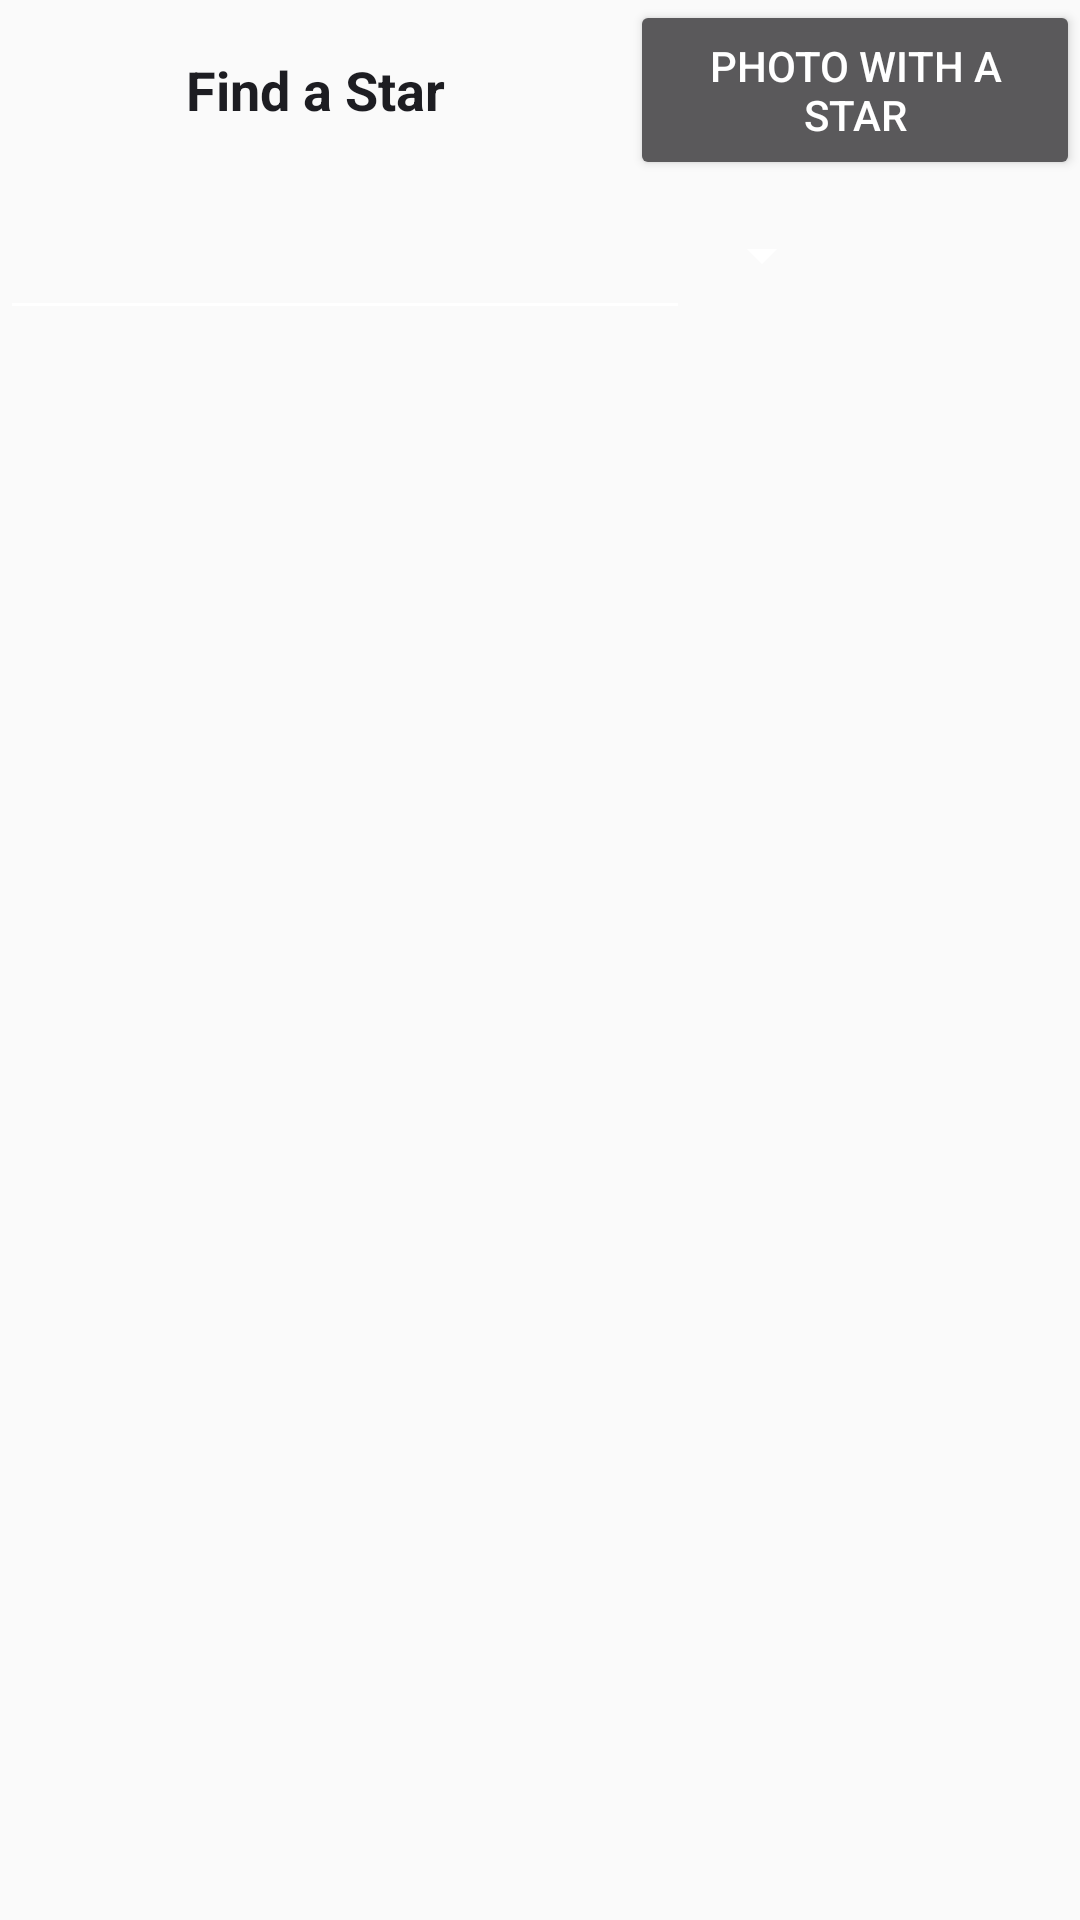

Write the Android layout XML for this screen, with the resource values it uses.
<!-- AndroidManifest.xml: application theme AppTheme -->
<!-- res/layout/fragment_findstar_layout.xml -->
<?xml version="1.0" encoding="utf-8"?>
<RelativeLayout xmlns:android="http://schemas.android.com/apk/res/android"
    android:layout_width="match_parent" android:layout_height="match_parent">

    <LinearLayout
        android:orientation="horizontal"
        android:layout_width="fill_parent"
        android:layout_height="60dp"
        android:layout_alignParentTop="true"
        android:layout_centerHorizontal="true"
        android:id="@+id/linearLayout">

        <TextView
            android:layout_width="wrap_content"
            android:layout_height="match_parent"
            android:textAppearance="?android:attr/textAppearanceMedium"
            android:text="Find a Star"
            android:id="@+id/textView2"
            android:gravity="center"
            android:layout_weight="1"
            android:textColor="#ff1d1d22"
            android:textStyle="bold" />

        <Button
            android:layout_width="150dp"
            android:layout_height="match_parent"
            android:text="Photo With a Star"
            android:id="@+id/photo_withstar_button" />
    </LinearLayout>

    <LinearLayout
        android:orientation="horizontal"
        android:layout_width="fill_parent"
        android:layout_height="50dp"
        android:layout_centerHorizontal="true"
        android:layout_below="@+id/linearLayout"
        android:id="@+id/linearLayout2">

        <EditText
            android:layout_width="230dp"
            android:layout_height="match_parent"
            android:id="@+id/search_editText" />

        <Spinner
            android:layout_width="wrap_content"
            android:layout_height="match_parent"
            android:id="@+id/filter_spinner" />
    </LinearLayout>

    <ListView
        android:layout_width="wrap_content"
        android:layout_height="wrap_content"
        android:id="@+id/star_listView"
        android:layout_below="@+id/linearLayout2"
        android:layout_centerHorizontal="true" />
</RelativeLayout>
<!-- resources referenced by this layout -->
<resources>
  <style name="AppTheme" parent="Theme.AppCompat.Light.NoActionBar">
  
          <item name="theme">@style/ThemeOverlay.AppCompat.Dark.ActionBar</item>
      </style>
</resources>
